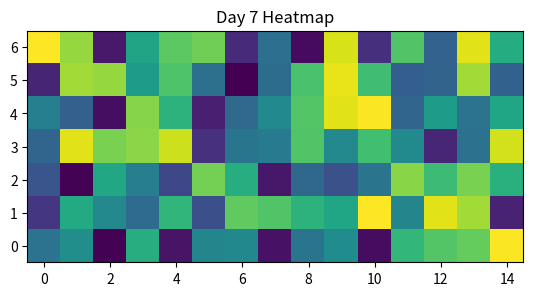

This figure's Python source:
import numpy as np
import matplotlib.pyplot as plt  # If you're visualizing the heatmaps

# Example: Stacking heatmaps for 7 days (replace with your actual data)
num_days = 7
heatmap_height = 7  # Number of days of the week (y-axis)
heatmap_width = 15  # Number of hours in a day (x-axis)

# Initialize an empty 3D array to hold the stacked heatmaps
stacked_heatmaps = np.zeros((num_days, heatmap_height, heatmap_width))

for day in range(num_days):
    # Load or create the heatmap for the current day (replace with your data loading)
    # Assume 'current_day_heatmap' is a 2D array (7x15)
    current_day_heatmap = np.random.rand(heatmap_height, heatmap_width) * 100  # Example random data

    # Store the heatmap in the correct "z-axis" slice of the 3D array
    stacked_heatmaps[day, :, :] = current_day_heatmap

    # (Optional) Visualize the individual heatmaps if needed
    plt.imshow(current_day_heatmap, cmap="viridis", origin="lower")
    plt.title(f"Day {day+1} Heatmap")
    plt.show()

# Now 'stacked_heatmaps' is your 3D array (z, y, x) representing the stacked heatmaps.
print(stacked_heatmaps.shape)  # Output: (7, 7, 15) in this example